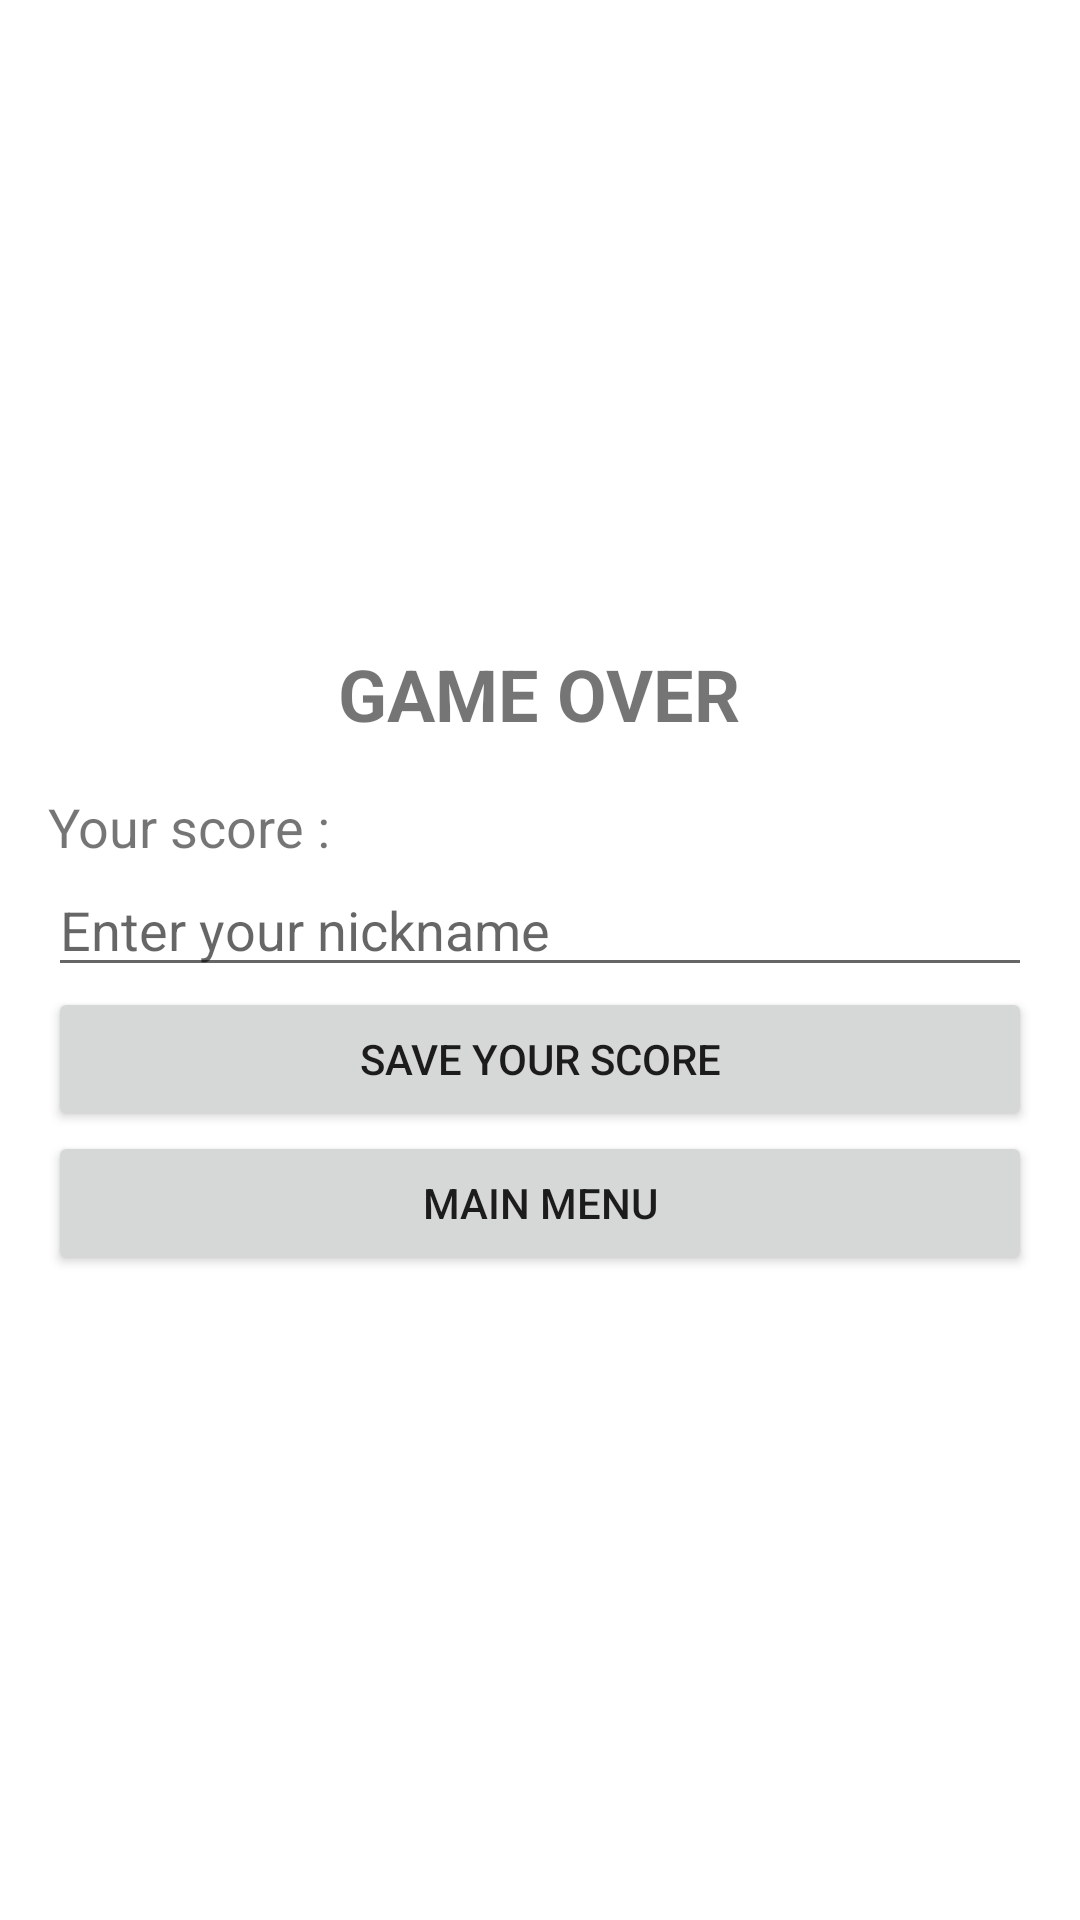

Reconstruct the res/layout file that produces this screen, plus the resources it refers to.
<!-- AndroidManifest.xml: application theme Theme.JeuCalcul -->
<!-- res/layout/activity_savescore.xml -->
<?xml version="1.0" encoding="utf-8"?>
<androidx.constraintlayout.widget.ConstraintLayout xmlns:android="http://schemas.android.com/apk/res/android"
    android:layout_width="match_parent"
    android:layout_height="match_parent"
    xmlns:app="http://schemas.android.com/apk/res-auto">

    <LinearLayout
        android:layout_width="match_parent"
        android:layout_height="wrap_content"
        android:orientation="vertical"
        app:layout_constraintBottom_toBottomOf="parent"
        app:layout_constraintEnd_toEndOf="parent"
        app:layout_constraintStart_toStartOf="parent"
        app:layout_constraintTop_toTopOf="parent"
        android:padding="16dp" >

        <TextView
            android:layout_width="wrap_content"
            android:layout_height="wrap_content"
            android:layout_gravity="center"
            android:text="@string/text_scoreSaveTitle"
            android:textSize="24sp"
            android:textStyle="bold" />

        <TextView
            android:id="@+id/textViewScore"
            android:layout_width="match_parent"
            android:layout_height="wrap_content"
            android:layout_marginTop="16dp"
            android:text="@string/text_saveScore"
            android:textSize="18sp" />

        <EditText
            android:id="@+id/editTextNickname"
            android:layout_width="match_parent"
            android:layout_height="wrap_content"
            android:hint="@string/hint_editEnterNickame" />

        <Button
            android:id="@+id/buttonSaveScore"
            android:layout_width="match_parent"
            android:layout_height="wrap_content"
            android:text="@string/text_buttonSaveScore" />

        <Button
            android:id="@+id/buttonMainMenu"
            android:layout_width="match_parent"
            android:layout_height="wrap_content"
            android:text="@string/text_buttonMainMenu" />


    </LinearLayout>

</androidx.constraintlayout.widget.ConstraintLayout>
<!-- resources referenced by this layout -->
<resources>
  <string name="hint_editEnterNickame">Enter your nickname</string>
  <string name="text_buttonMainMenu">MAIN MENU</string>
  <string name="text_buttonSaveScore">SAVE YOUR SCORE</string>
  <string name="text_saveScore">Your score :</string>
  <string name="text_scoreSaveTitle" translatable="false">GAME OVER</string>
  <style name="Theme.JeuCalcul" parent="Theme.MaterialComponents.DayNight.DarkActionBar">
          
          <item name="colorPrimary">@color/purple_500</item>
          <item name="colorPrimaryVariant">@color/purple_700</item>
          <item name="colorOnPrimary">@color/white</item>
          
          <item name="colorSecondary">@color/teal_200</item>
          <item name="colorSecondaryVariant">@color/teal_700</item>
          <item name="colorOnSecondary">@color/black</item>
          
          <item name="android:statusBarColor">?attr/colorPrimaryVariant</item>
          
      </style>
  <color name="purple_500">#FF6200EE</color>
  <color name="purple_700">#FF3700B3</color>
  <color name="white">#FFFFFFFF</color>
  <color name="teal_200">#FF03DAC5</color>
  <color name="teal_700">#FF018786</color>
  <color name="black">#FF000000</color>
</resources>
